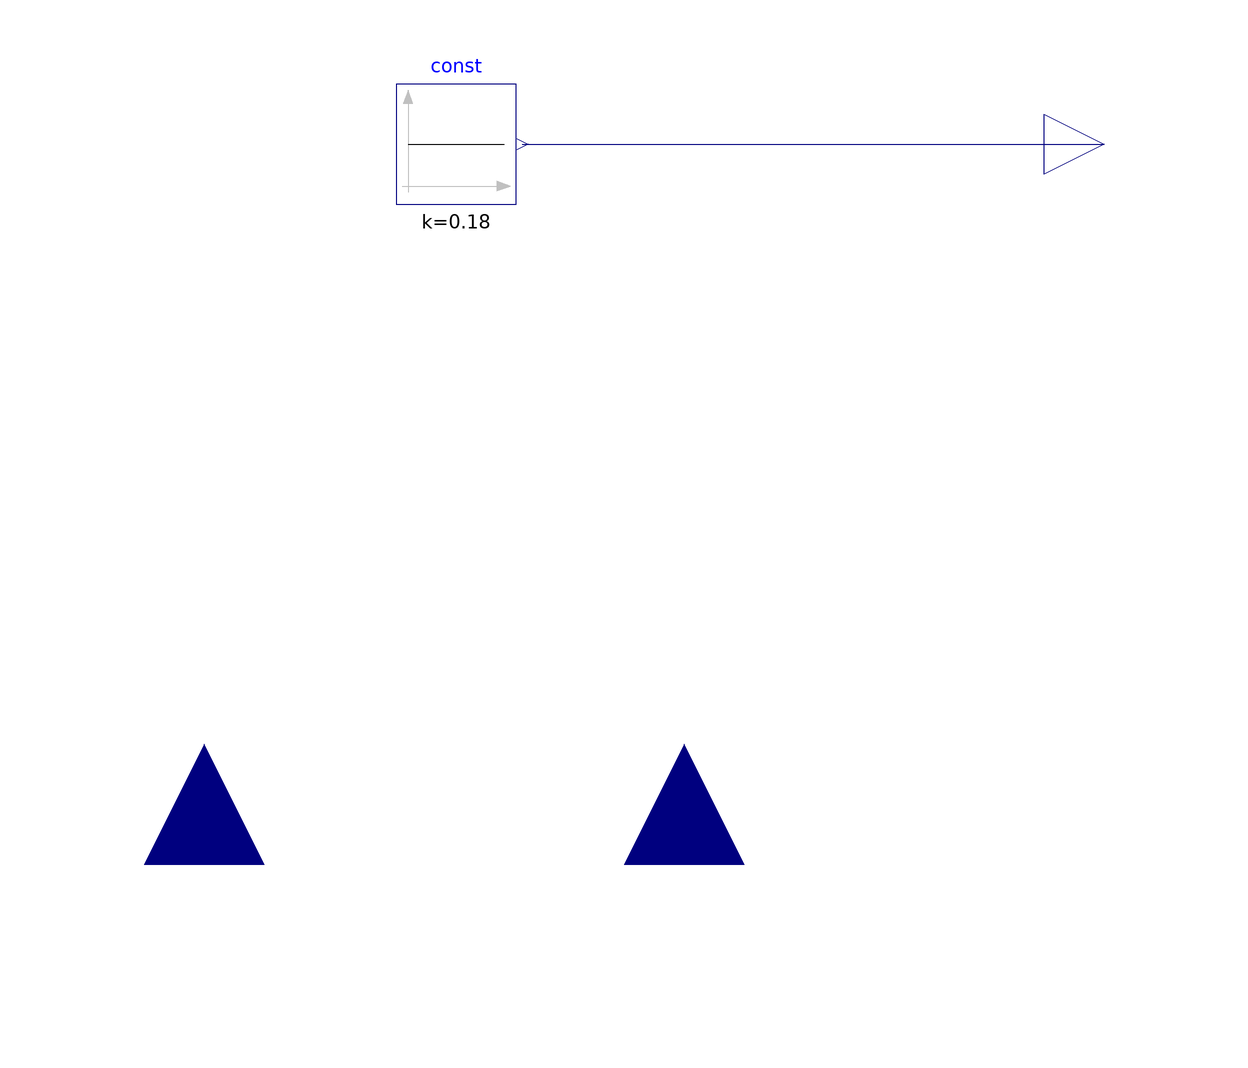

The component connection diagram of the Modelica model below, drawn from its own Placement and Line annotations.

model CSC_pump_const

//  parameter Modelica.Units.SI.MassFlowRate mWat_flow_nominal = 0.3 "Nominal mass flow rate for water loop. Maximum Value found in data was 0.982 m3/h = 0.278233 kg/s";
  parameter Modelica.Units.SI.MassFlowRate mWat_flow_nominal = 0.003 "bla";
  Modelica.Blocks.Interfaces.RealInput Temperature_return annotation (Placement(
        transformation(
        origin={-40,-120},
        extent={{20,-20},{-20,20}},
        rotation=-90), iconTransformation(
        origin={-40,-120},
        extent={{20,-20},{-20,20}},
        rotation=-90)));
  Modelica.Blocks.Interfaces.RealOutput control_signal_pump annotation (
      Placement(transformation(
        origin={110,0},
        extent={{-10,-10},{10,10}},
        rotation=0), iconTransformation(
        origin={110,0},
        extent={{-10,-10},{10,10}},
        rotation=0)));
  Modelica.Blocks.Interfaces.RealInput Temperature_supply annotation (Placement(
        transformation(
        origin={40,-120},
        extent={{20,-20},{-20,20}},
        rotation=-90), iconTransformation(
        origin={40,-120},
        extent={{20,-20},{-20,20}},
        rotation=-90)));
  Modelica.Blocks.Sources.Constant const(k=0.18)
    annotation (Placement(transformation(extent={{-8,-10},{12,10}})));
equation

  connect(const.y, control_signal_pump)
    annotation (Line(points={{13,0},{110,0}}, color={0,0,127}));
annotation (
    Icon(graphics={  Ellipse(origin = {0, -20},lineThickness = 6, extent = {{-60, 60}, {60, -60}}), Line(origin = {-71, 30}, points = {{-9, 10}, {11, -10}}, thickness = 2), Line(origin = {48.9092, 30.5135}, points = {{31, 10}, {11, -10}}, thickness = 2), Line(origin = {-10.6602, 62.8659}, points = {{11, 12}, {11, -10}}, thickness = 2), Line(origin = {-50.7156, 47.46}, points = {{-7, 14}, {11, -10}}, thickness = 2), Line(origin = {-31.2014, 57.7306}, points = {{1, 14}, {11, -10}}, thickness = 2), Line(origin = {52.2471, 26.662}, points = {{-9, 10}, {7, 28}}, thickness = 2), Line(origin = {8.59712, 58.5009}, points = {{23, 10}, {11, -10}}, thickness = 2), Line(origin = {22.18, 17.51}, points = {{5, 16}, {-7, -8}}, thickness = 6)}));
end CSC_pump_const;